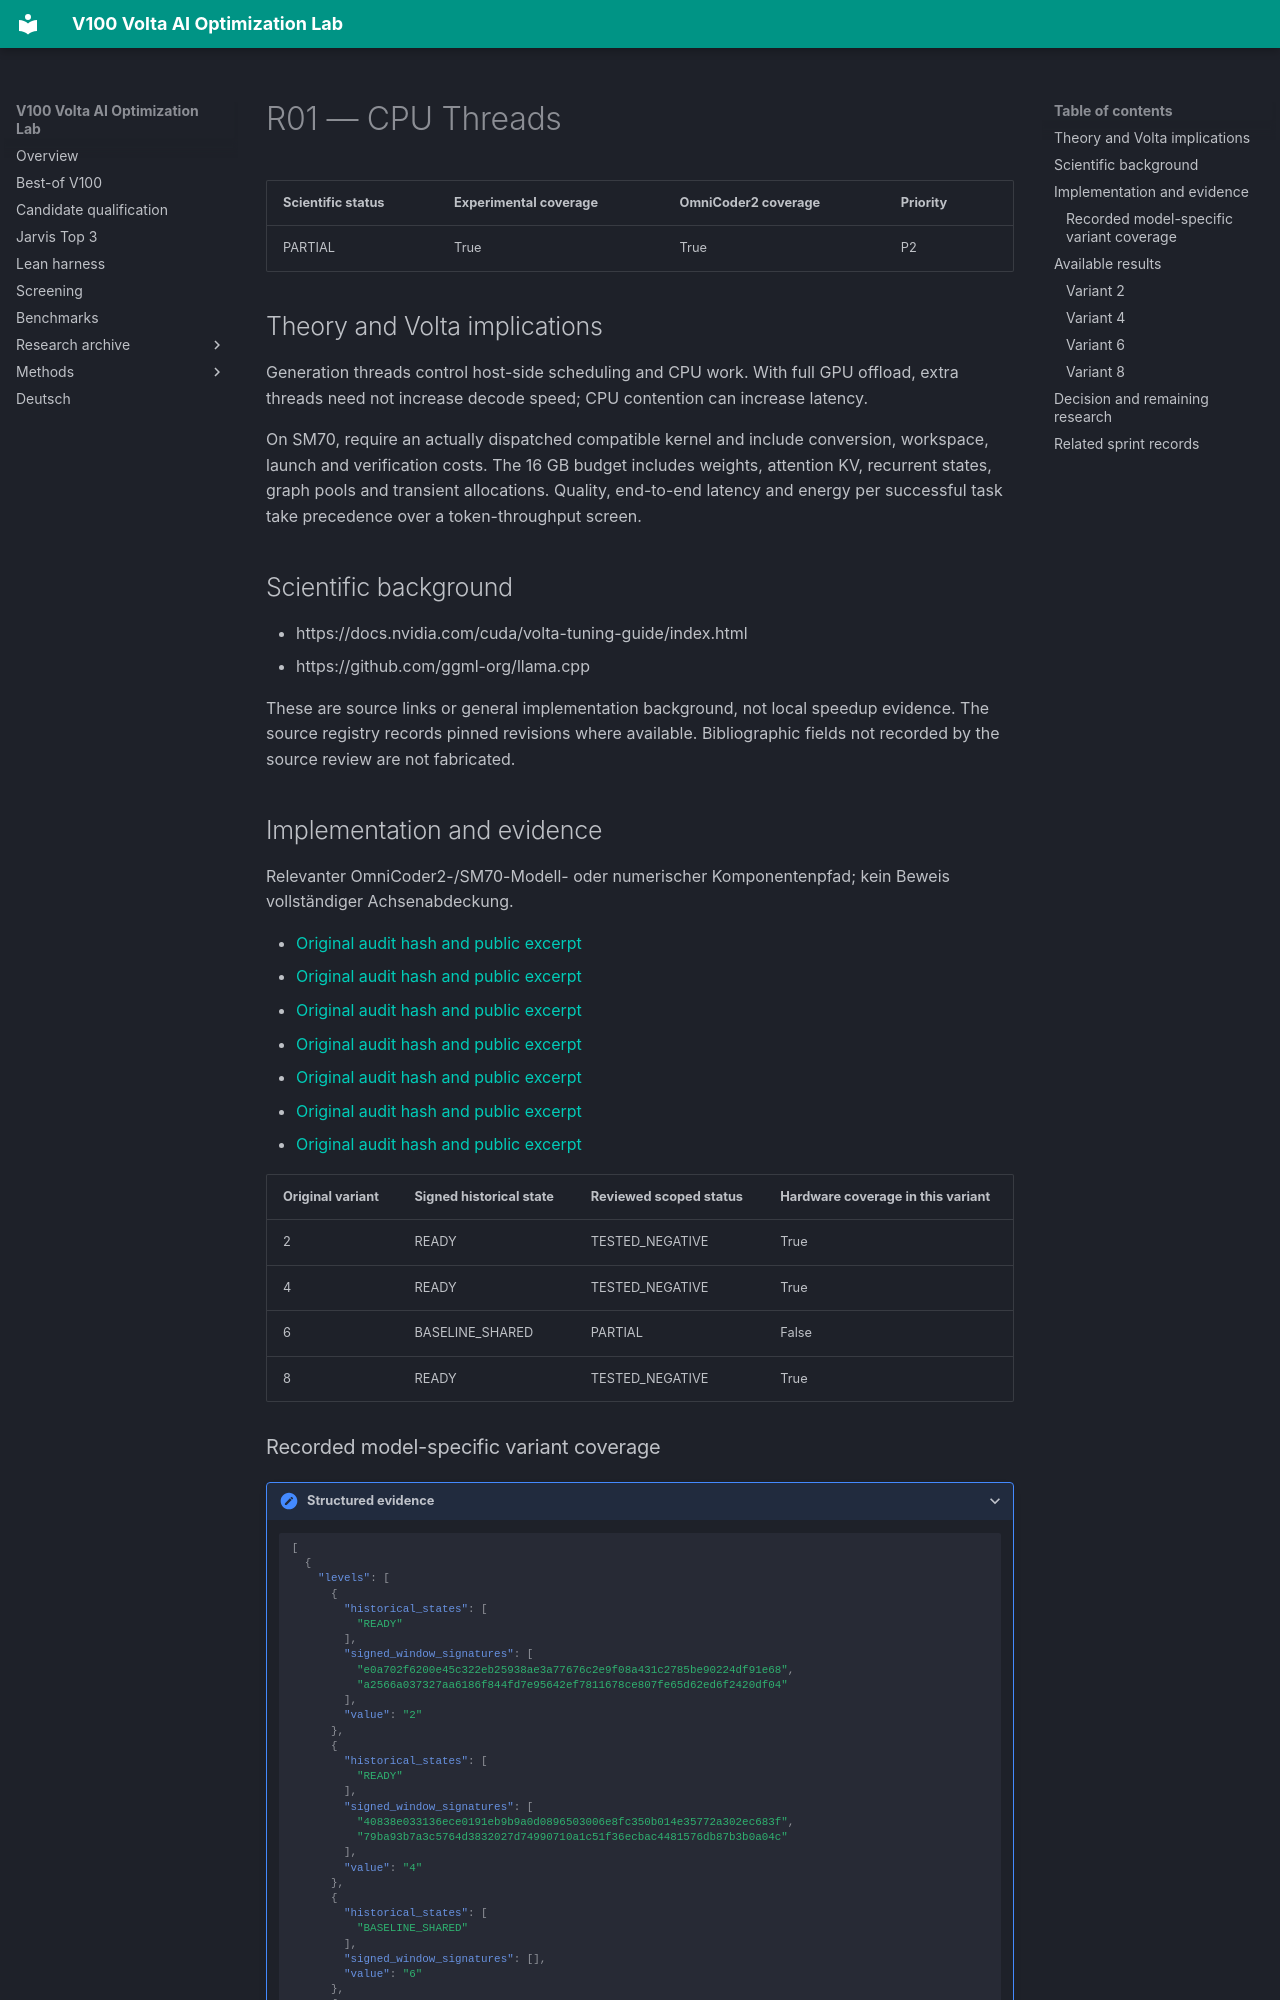

repository: Maxxxel/v100-volta-ai-optimization-lab · page: factors/R01/index.html · generator: mkdocs

# R01 — CPU Threads

| Scientific status | Experimental coverage | OmniCoder2 coverage | Priority |
|---|---|---|---|
| PARTIAL | True | True | P2 |


## Theory and Volta implications

Generation threads control host-side scheduling and CPU work. With full GPU offload, extra threads need not increase decode speed; CPU contention can increase latency.

On SM70, require an actually dispatched compatible kernel and include conversion, workspace, launch and verification costs. The 16 GB budget includes weights, attention KV, recurrent states, graph pools and transient allocations. Quality, end-to-end latency and energy per successful task take precedence over a token-throughput screen.

## Scientific background

- https://docs.nvidia.com/cuda/volta-tuning-guide/index.html
- https://github.com/ggml-org/llama.cpp

These are source links or general implementation background, not local speedup evidence. The source registry records pinned revisions where available. Bibliographic fields not recorded by the source review are not fabricated.

## Implementation and evidence

Relevanter OmniCoder2-/SM70-Modell- oder numerischer Komponentenpfad; kein Beweis vollständiger Achsenabdeckung.

- [Original audit hash and public excerpt](../audits/audit-062276a2f82e45159752.md)
- [Original audit hash and public excerpt](../audits/audit-1b094dcce37317f054f2.md)
- [Original audit hash and public excerpt](../audits/audit-6fdbf806cd5a1d7728e8.md)
- [Original audit hash and public excerpt](../audits/audit-78c63194ae3b465fa368.md)
- [Original audit hash and public excerpt](../audits/audit-7e9bfbb559a6609066ff.md)
- [Original audit hash and public excerpt](../audits/audit-b8f24ee279ecd44dd1d1.md)
- [Original audit hash and public excerpt](../audits/audit-d65fb659494262061634.md)

| Original variant | Signed historical state | Reviewed scoped status | Hardware coverage in this variant |
|---|---|---|---|
| 2 | READY | TESTED_NEGATIVE | True |
| 4 | READY | TESTED_NEGATIVE | True |
| 6 | BASELINE_SHARED | PARTIAL | False |
| 8 | READY | TESTED_NEGATIVE | True |
